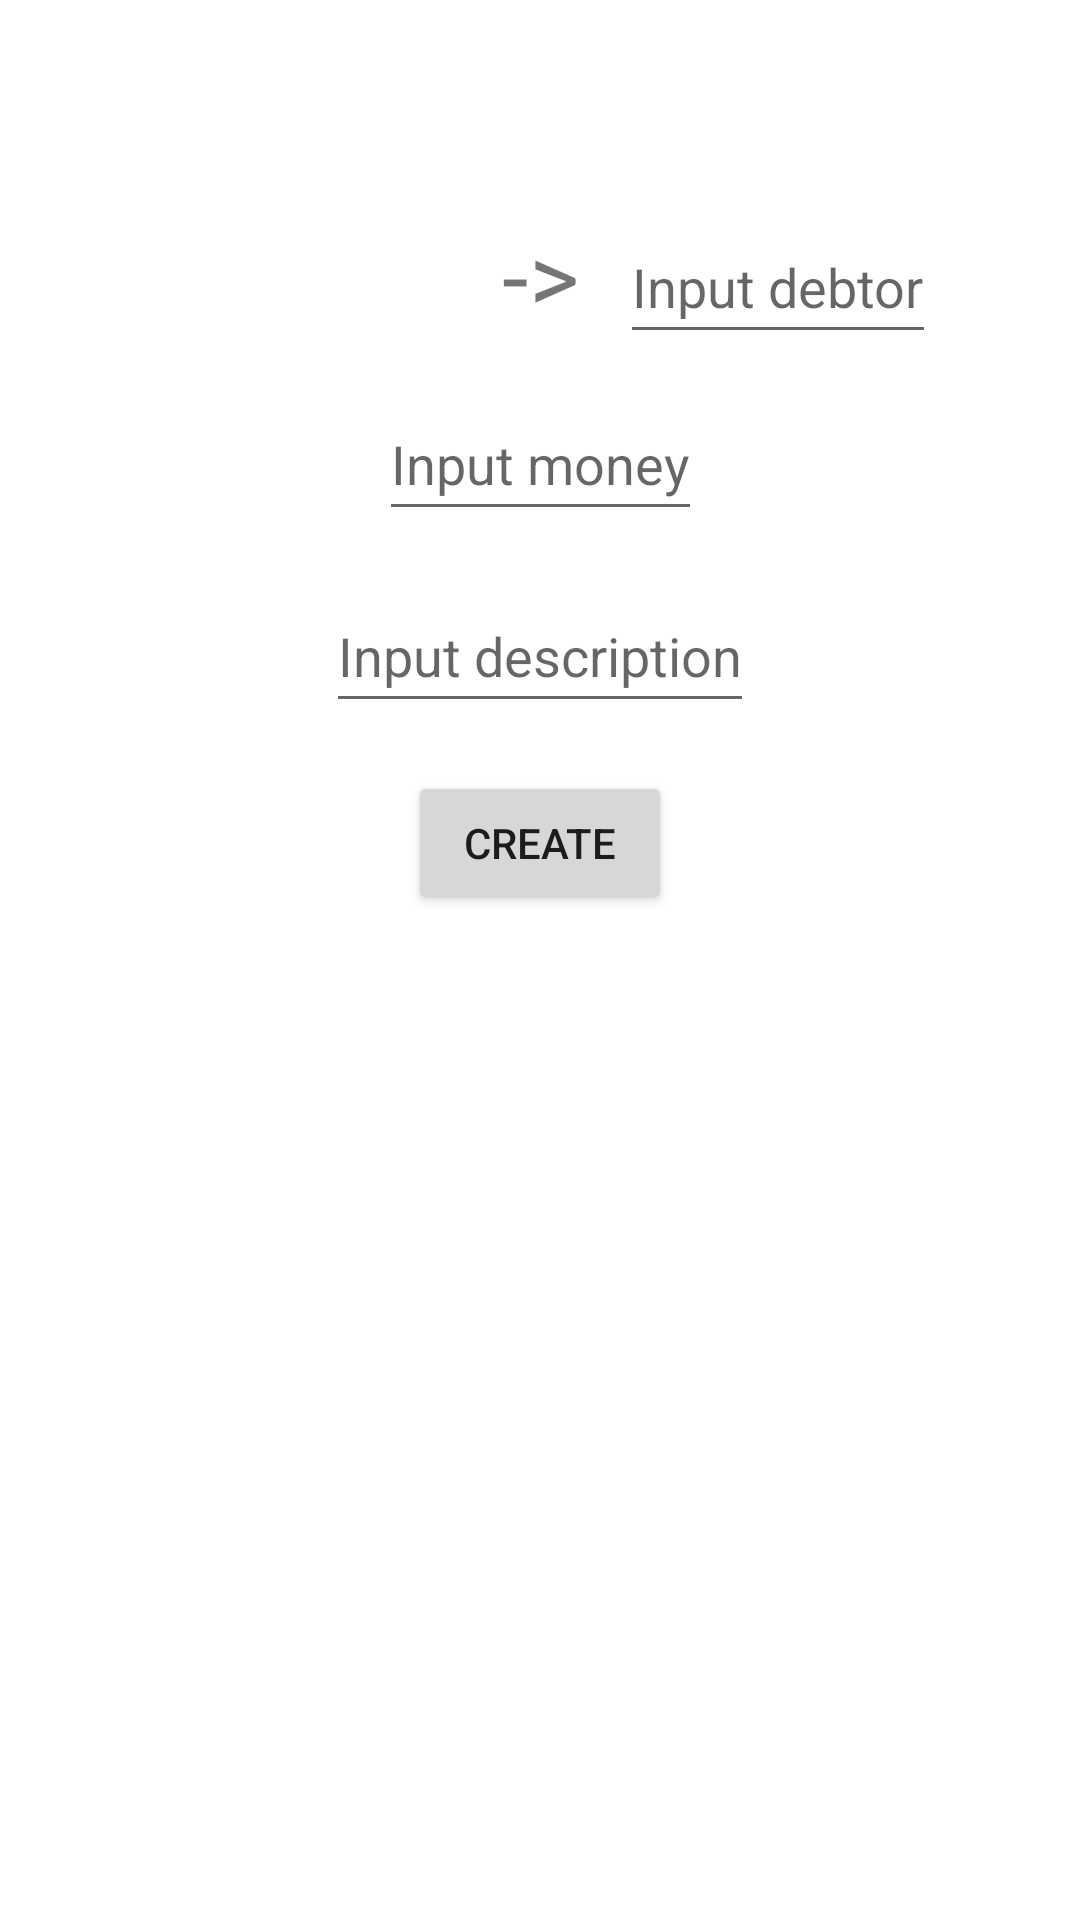

Write the Android layout XML for this screen, with the resource values it uses.
<!-- AndroidManifest.xml: application theme Theme.Debts -->
<!-- res/layout/fragment_create.xml -->
<?xml version="1.0" encoding="utf-8"?>
<androidx.constraintlayout.widget.ConstraintLayout xmlns:android="http://schemas.android.com/apk/res/android"
    xmlns:app="http://schemas.android.com/apk/res-auto"
    xmlns:tools="http://schemas.android.com/tools"
    android:layout_width="match_parent"
    android:layout_height="match_parent">

    <EditText
        android:id="@+id/input_debtor"
        android:layout_width="wrap_content"
        android:layout_height="wrap_content"
        android:layout_marginTop="70dp"
        android:layout_marginEnd="48dp"
        android:autofillHints="string"
        android:hint="@string/input_debtor"
        android:inputType="text"
        android:minHeight="48dp"
        app:layout_constraintEnd_toEndOf="parent"
        app:layout_constraintTop_toTopOf="parent" />


    <TextView
        android:id="@+id/username1"
        android:layout_width="wrap_content"
        android:layout_height="wrap_content"
        android:layout_marginTop="76dp"
        android:textSize="20sp"
        app:layout_constraintEnd_toStartOf="@+id/arrow_view"
        app:layout_constraintHorizontal_bias="0.565"
        app:layout_constraintStart_toStartOf="parent"
        app:layout_constraintTop_toTopOf="parent"
        tools:text="username1" />


    <TextView
        android:id="@+id/username2"
        android:layout_width="wrap_content"
        android:layout_height="wrap_content"
        android:layout_marginTop="76dp"
        android:layout_marginEnd="48dp"
        android:textSize="20sp"
        android:visibility="gone"
        app:layout_constraintEnd_toEndOf="parent"
        app:layout_constraintStart_toEndOf="@+id/arrow_view"
        app:layout_constraintTop_toTopOf="parent"
        tools:text="username2" />

    <EditText
        android:id="@+id/inputCreditor"
        android:layout_width="wrap_content"
        android:layout_height="wrap_content"
        android:layout_marginStart="48dp"
        android:layout_marginTop="70dp"
        android:autofillHints="string"
        android:hint="@string/input_creditor"
        android:inputType="text"
        android:visibility="gone"
        app:layout_constraintStart_toStartOf="parent"
        app:layout_constraintTop_toTopOf="parent" />

    <TextView
        android:id="@+id/arrow_view"
        android:layout_width="wrap_content"
        android:layout_height="wrap_content"
        android:layout_marginTop="70dp"
        android:text="->"
        android:textSize="32sp"
        app:layout_constraintEnd_toEndOf="parent"
        app:layout_constraintStart_toStartOf="parent"
        app:layout_constraintTop_toTopOf="parent" />

    <EditText
        android:id="@+id/inputMoney"
        android:layout_width="wrap_content"
        android:layout_height="wrap_content"
        android:layout_marginTop="16dp"
        android:autofillHints="string"
        android:hint="@string/input_money"
        android:inputType="text"
        android:minHeight="48dp"
        app:layout_constraintEnd_toEndOf="parent"
        app:layout_constraintStart_toStartOf="parent"
        app:layout_constraintTop_toBottomOf="@+id/arrow_view" />

    <EditText
        android:id="@+id/inputDescription"
        android:layout_width="wrap_content"
        android:layout_height="wrap_content"
        android:layout_marginTop="16dp"
        android:autofillHints="string"
        android:hint="@string/input_description"
        android:inputType="text"
        android:minHeight="48dp"
        app:layout_constraintEnd_toEndOf="parent"
        app:layout_constraintStart_toStartOf="parent"
        app:layout_constraintTop_toBottomOf="@id/inputMoney" />

    <Button
        android:id="@+id/createDebtButton"
        android:layout_width="wrap_content"
        android:layout_height="wrap_content"
        android:layout_marginTop="16dp"
        android:text="Create"
        app:layout_constraintEnd_toEndOf="parent"
        app:layout_constraintStart_toStartOf="parent"
        app:layout_constraintTop_toBottomOf="@+id/inputDescription" />

</androidx.constraintlayout.widget.ConstraintLayout>
<!-- resources referenced by this layout -->
<resources>
  <string name="input_creditor">Input creditor</string>
  <string name="input_debtor">Input debtor</string>
  <string name="input_description">Input description</string>
  <string name="input_money">Input money</string>
  <style name="Theme.Debts" parent="Theme.MaterialComponents.DayNight.NoActionBar">
          
          <item name="colorPrimary">@color/purple_500</item>
          <item name="colorPrimaryVariant">@color/purple_700</item>
          <item name="colorOnPrimary">@color/white</item>
          
          <item name="colorSecondary">@color/teal_200</item>
          <item name="colorSecondaryVariant">@color/teal_700</item>
          <item name="colorOnSecondary">@color/black</item>
          
          <item name="android:statusBarColor" tools:targetApi="l">?attr/colorPrimaryVariant</item>
          
      </style>
  <!-- not gathered from this repository: default colours our renderer supplied (Android Studio template values) -->
  <color name="purple_500">#FF6200EE</color>
  <color name="purple_700">#FF3700B3</color>
  <color name="teal_200">#FF03DAC5</color>
  <color name="teal_700">#FF018786</color>
  <color name="black">#FF000000</color>
  <color name="white">#FFFFFFFF</color>
</resources>
